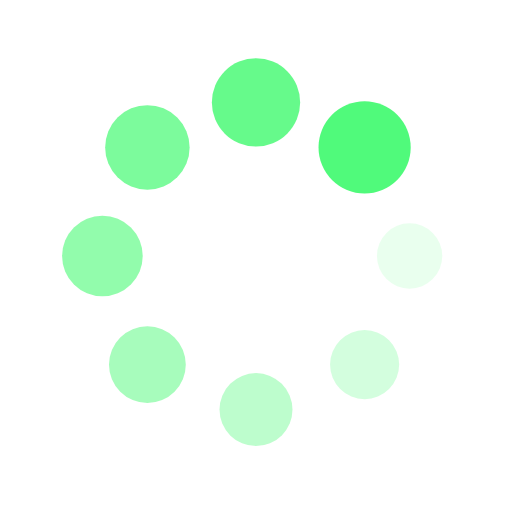
t = 0.00 s
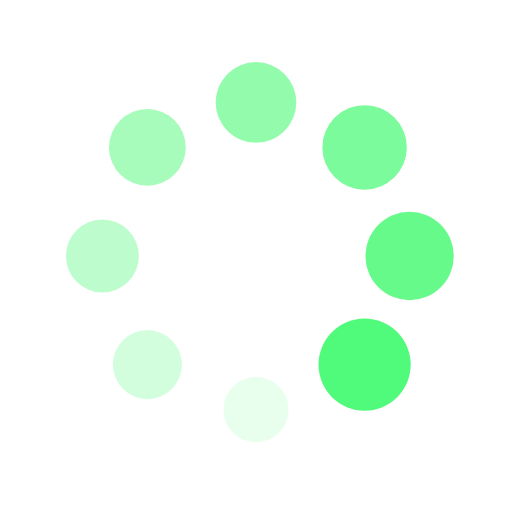
t = 0.25 s
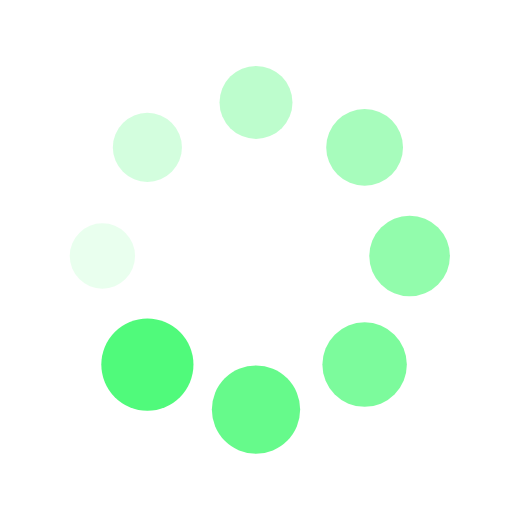
t = 0.50 s
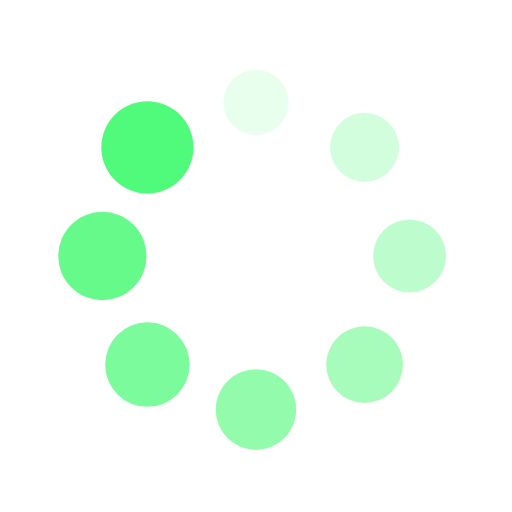
t = 0.75 s

The animated SVG that drew these frames (rendered in a browser with its animation timeline set to each time). Animation: 16 SMIL elements (animate=8,animateTransform=8); one cycle of 1.00 s, repeats indefinitely.

<?xml version="1.0" encoding="utf-8"?>
<svg xmlns="http://www.w3.org/2000/svg" xmlns:xlink="http://www.w3.org/1999/xlink" style="margin: auto; background: rgba(0, 0, 0, 0) none repeat scroll 0% 0%; display: block; shape-rendering: auto;" width="50px" height="50px" viewBox="0 0 100 100" preserveAspectRatio="xMidYMid">
<g transform="translate(80,50)">
<g transform="rotate(0)">
<circle cx="0" cy="0" r="6" fill="#50fa7b" fill-opacity="1">
  <animateTransform attributeName="transform" type="scale" begin="-0.875s" values="1.5 1.5;1 1" keyTimes="0;1" dur="1s" repeatCount="indefinite"></animateTransform>
  <animate attributeName="fill-opacity" keyTimes="0;1" dur="1s" repeatCount="indefinite" values="1;0" begin="-0.875s"></animate>
</circle>
</g>
</g><g transform="translate(71.21320343559643,71.21320343559643)">
<g transform="rotate(45)">
<circle cx="0" cy="0" r="6" fill="#50fa7b" fill-opacity="0.875">
  <animateTransform attributeName="transform" type="scale" begin="-0.75s" values="1.5 1.5;1 1" keyTimes="0;1" dur="1s" repeatCount="indefinite"></animateTransform>
  <animate attributeName="fill-opacity" keyTimes="0;1" dur="1s" repeatCount="indefinite" values="1;0" begin="-0.75s"></animate>
</circle>
</g>
</g><g transform="translate(50,80)">
<g transform="rotate(90)">
<circle cx="0" cy="0" r="6" fill="#50fa7b" fill-opacity="0.75">
  <animateTransform attributeName="transform" type="scale" begin="-0.625s" values="1.5 1.5;1 1" keyTimes="0;1" dur="1s" repeatCount="indefinite"></animateTransform>
  <animate attributeName="fill-opacity" keyTimes="0;1" dur="1s" repeatCount="indefinite" values="1;0" begin="-0.625s"></animate>
</circle>
</g>
</g><g transform="translate(28.786796564403577,71.21320343559643)">
<g transform="rotate(135)">
<circle cx="0" cy="0" r="6" fill="#50fa7b" fill-opacity="0.625">
  <animateTransform attributeName="transform" type="scale" begin="-0.5s" values="1.5 1.5;1 1" keyTimes="0;1" dur="1s" repeatCount="indefinite"></animateTransform>
  <animate attributeName="fill-opacity" keyTimes="0;1" dur="1s" repeatCount="indefinite" values="1;0" begin="-0.5s"></animate>
</circle>
</g>
</g><g transform="translate(20,50.00000000000001)">
<g transform="rotate(180)">
<circle cx="0" cy="0" r="6" fill="#50fa7b" fill-opacity="0.5">
  <animateTransform attributeName="transform" type="scale" begin="-0.375s" values="1.5 1.5;1 1" keyTimes="0;1" dur="1s" repeatCount="indefinite"></animateTransform>
  <animate attributeName="fill-opacity" keyTimes="0;1" dur="1s" repeatCount="indefinite" values="1;0" begin="-0.375s"></animate>
</circle>
</g>
</g><g transform="translate(28.78679656440357,28.786796564403577)">
<g transform="rotate(225)">
<circle cx="0" cy="0" r="6" fill="#50fa7b" fill-opacity="0.375">
  <animateTransform attributeName="transform" type="scale" begin="-0.25s" values="1.5 1.5;1 1" keyTimes="0;1" dur="1s" repeatCount="indefinite"></animateTransform>
  <animate attributeName="fill-opacity" keyTimes="0;1" dur="1s" repeatCount="indefinite" values="1;0" begin="-0.25s"></animate>
</circle>
</g>
</g><g transform="translate(49.99999999999999,20)">
<g transform="rotate(270)">
<circle cx="0" cy="0" r="6" fill="#50fa7b" fill-opacity="0.25">
  <animateTransform attributeName="transform" type="scale" begin="-0.125s" values="1.5 1.5;1 1" keyTimes="0;1" dur="1s" repeatCount="indefinite"></animateTransform>
  <animate attributeName="fill-opacity" keyTimes="0;1" dur="1s" repeatCount="indefinite" values="1;0" begin="-0.125s"></animate>
</circle>
</g>
</g><g transform="translate(71.21320343559643,28.78679656440357)">
<g transform="rotate(315)">
<circle cx="0" cy="0" r="6" fill="#50fa7b" fill-opacity="0.125">
  <animateTransform attributeName="transform" type="scale" begin="0s" values="1.5 1.5;1 1" keyTimes="0;1" dur="1s" repeatCount="indefinite"></animateTransform>
  <animate attributeName="fill-opacity" keyTimes="0;1" dur="1s" repeatCount="indefinite" values="1;0" begin="0s"></animate>
</circle>
</g>
</g>
<!-- [ldio] generated by https://loading.io/ --></svg>
